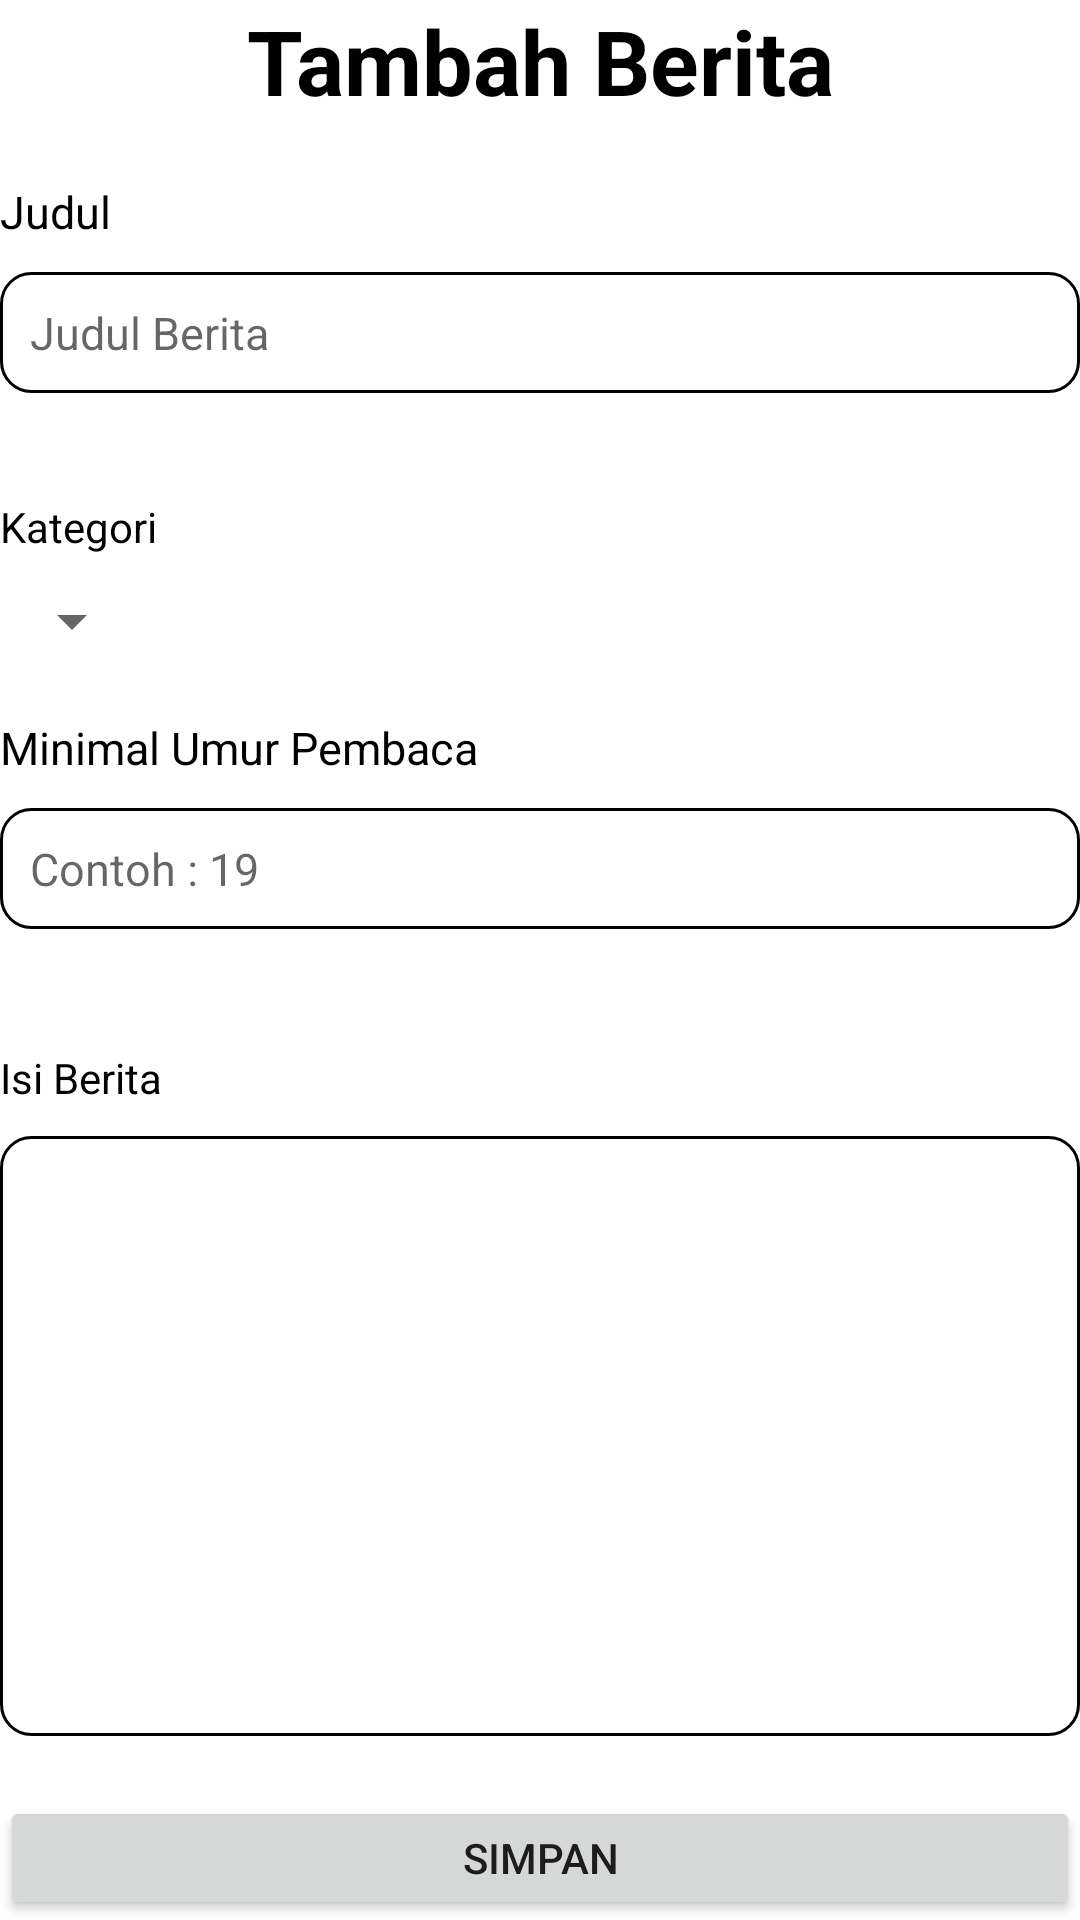

Reconstruct the res/layout file that produces this screen, plus the resources it refers to.
<!-- AndroidManifest.xml: application theme Theme.BeritaApp -->
<!-- res/layout/activity_insert_data.xml -->
<?xml version="1.0" encoding="utf-8"?>
<LinearLayout xmlns:android="http://schemas.android.com/apk/res/android"
    xmlns:app="http://schemas.android.com/apk/res-auto"
    xmlns:tools="http://schemas.android.com/tools"
    android:layout_width="match_parent"
    android:layout_height="match_parent"
    tools:context=".InsertData"
    android:orientation="vertical"
    android:layout_margin="30sp">
    <TextView
        android:layout_width="match_parent"
        android:layout_height="wrap_content"
        android:paddingBottom="20dp"
        android:text="Tambah Berita"
        android:textSize="30dp"
        android:textStyle="bold"
        android:textAlignment="center"
        android:textColor="@color/black"/>
    <TextView
        android:id="@+id/txt_name"
        android:layout_width="match_parent"
        android:layout_height="wrap_content"
        android:text="Judul"
        android:textSize="15dp"
        android:textColor="@color/black"/>
    <EditText
        android:id="@+id/edt_title"
        android:layout_width="match_parent"
        android:layout_height="wrap_content"
        android:layout_marginTop="10dp"
        android:layout_marginBottom="20dp"
        android:background="@drawable/background"
        android:padding="10dp"
        android:textSize="15dp"
        android:hint="Judul Berita"/>

    <TextView
        android:id="@+id/txt_kategori"
        android:layout_width="match_parent"
        android:layout_height="wrap_content"
        android:layout_below="@+id/input_birthdate"
        android:layout_marginTop="15dp"
        android:text="Kategori"
        android:textColor="@color/black"/>
    <LinearLayout
        android:layout_width="match_parent"
        android:layout_height="wrap_content"
        android:orientation="horizontal"
        android:layout_marginTop="10dp">
        <Spinner
            android:id="@+id/spinner"
            android:layout_width="wrap_content"
            android:layout_height="wrap_content"/>
    </LinearLayout>
    <TextView
        android:id="@+id/txt_pw"
        android:layout_width="match_parent"
        android:layout_height="wrap_content"
        android:layout_marginTop="20dp"
        android:text="Minimal Umur Pembaca"
        android:textSize="15dp"
        android:textColor="@color/black"/>
    <EditText
        android:id="@+id/edt_min_age"
        android:layout_width="match_parent"
        android:layout_height="wrap_content"
        android:layout_marginTop="10dp"
        android:layout_marginBottom="20dp"
        android:background="@drawable/background"
        android:padding="10dp"
        android:textSize="15dp"
        android:hint="Contoh : 19"/>
    <TextView
        android:id="@+id/txt_content"
        android:layout_width="match_parent"
        android:layout_height="wrap_content"
        android:layout_marginTop="20dp"
        android:text="Isi Berita"
        android:textColor="@color/black"/>
    <EditText
        android:id="@+id/edt_content"
        android:layout_width="match_parent"
        android:layout_height="200sp"
        android:layout_marginTop="10dp"
        android:background="@drawable/background"
        android:padding="10dp"/>


















    <Button
        android:id="@+id/btn_insert"
        android:layout_width="match_parent"
        android:layout_height="wrap_content"
        android:layout_marginTop="20sp"
        android:text="Simpan"/>
</LinearLayout>
<!-- resources referenced by this layout -->
<resources>
  <!-- drawable background (drawable) -->
  <?xml version="1.0" encoding="utf-8"?>
  <shape xmlns:android="http://schemas.android.com/apk/res/android"
      android:thickness="0dp"
      android:shape="rectangle">
      <stroke android:width="1dp"
          android:color="@color/black"/>
      <corners android:radius="10dp" />
  </shape>
  <style name="Theme.BeritaApp" parent="Theme.MaterialComponents.DayNight.DarkActionBar">
          
          <item name="colorPrimary">@color/purple_500</item>
          <item name="colorPrimaryVariant">@color/purple_700</item>
          <item name="colorOnPrimary">@color/white</item>
          
          <item name="colorSecondary">@color/teal_200</item>
          <item name="colorSecondaryVariant">@color/teal_700</item>
          <item name="colorOnSecondary">@color/black</item>
          
          <item name="android:statusBarColor">?attr/colorPrimaryVariant</item>
          
      </style>
  <!-- not gathered from this repository: default colours our renderer supplied (Android Studio template values) -->
  <color name="purple_500">#FF6200EE</color>
  <color name="purple_700">#FF3700B3</color>
  <color name="teal_200">#FF03DAC5</color>
  <color name="teal_700">#FF018786</color>
  <color name="black">#FF000000</color>
  <color name="white">#FFFFFFFF</color>
</resources>
